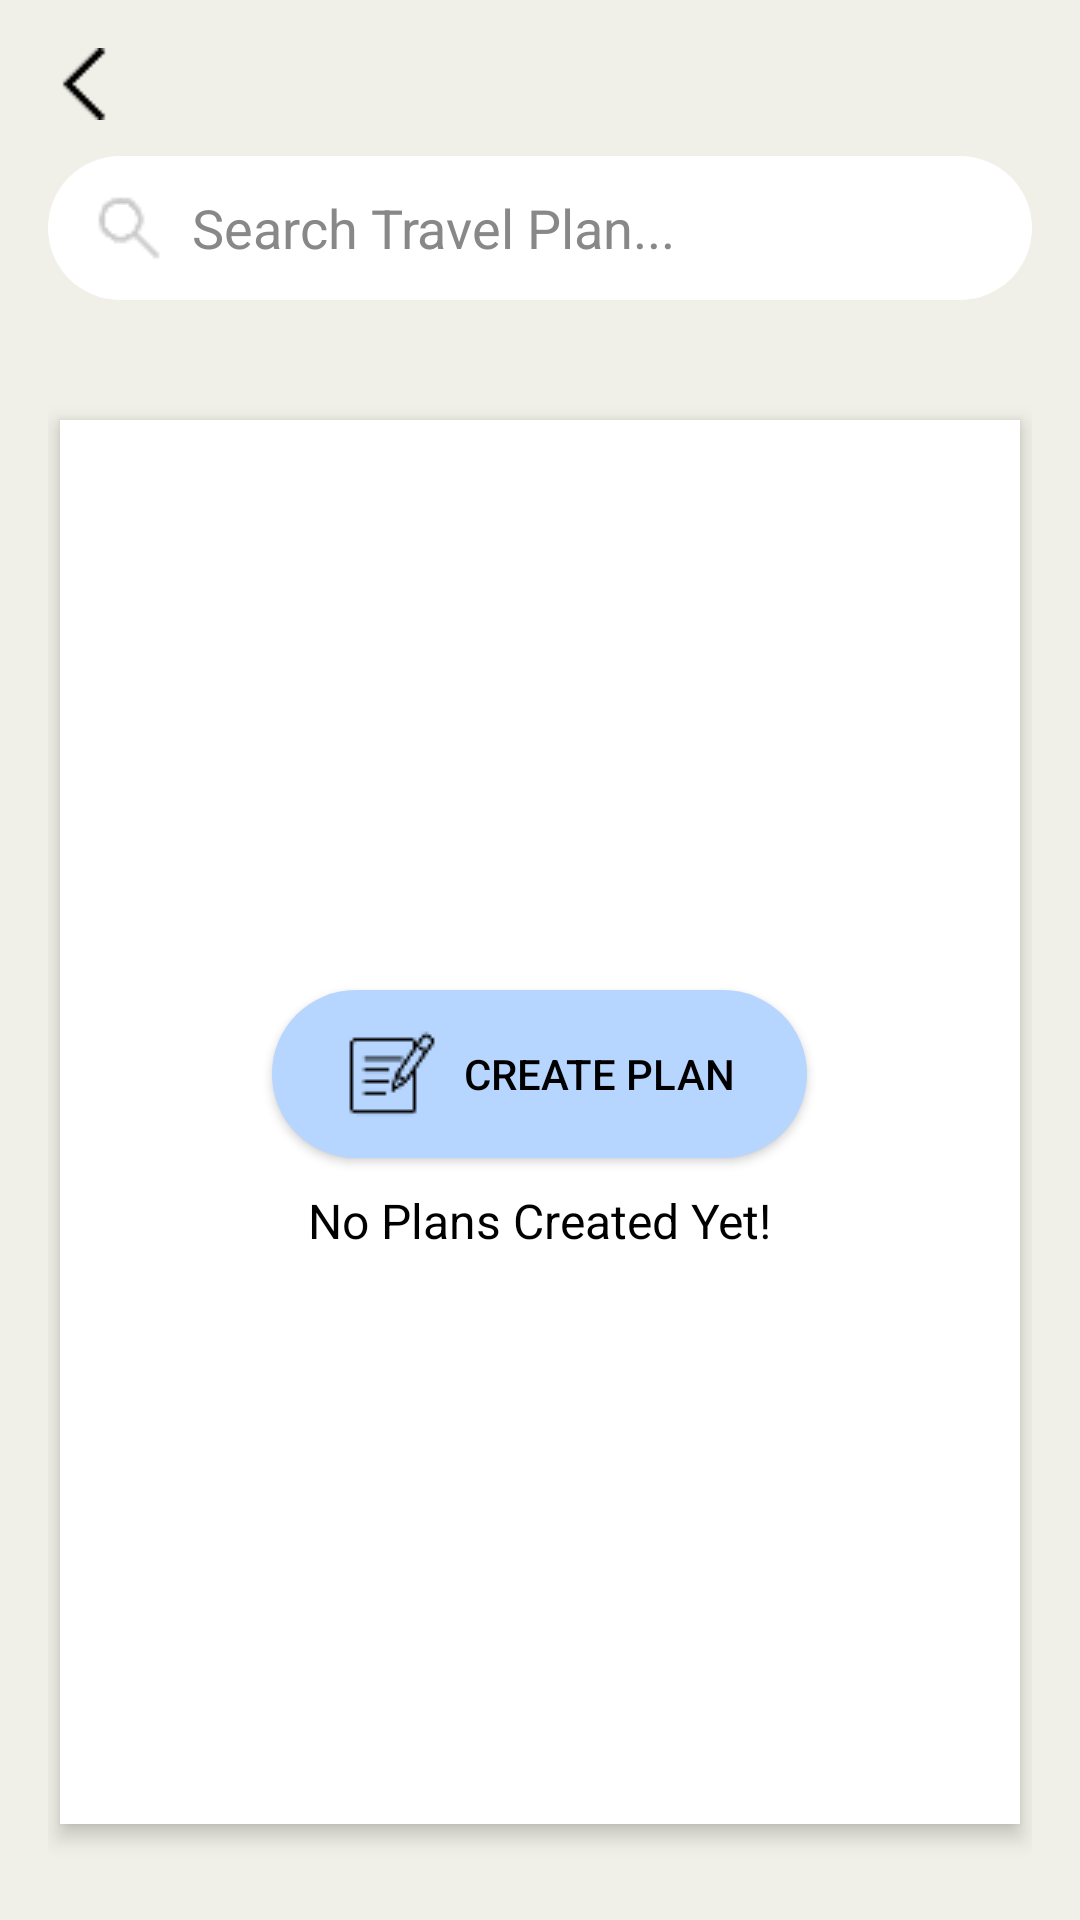

Android layout source for this screen:
<!-- AndroidManifest.xml: application theme Theme.MyApplication -->
<!-- res/layout/activity_add_plan_intro.xml -->
<LinearLayout xmlns:android="http://schemas.android.com/apk/res/android"
    xmlns:tools="http://schemas.android.com/tools"
    android:layout_width="match_parent"
    android:layout_height="match_parent"
    android:background="#F0F0E8"
    android:orientation="vertical"
    android:padding="16dp"
    tools:context=".AddPlanIntroActivity">

    
    <ImageView
        android:id="@+id/backArrow"
        android:layout_width="24dp"
        android:layout_height="24dp"
        android:src="@drawable/backarr"
        android:contentDescription="Back"
        android:layout_marginBottom="12dp" />

    
    <EditText
        android:id="@+id/editSearchTrips"
        android:layout_width="match_parent"
        android:layout_height="48dp"
        android:hint="Search Travel Plan..."
        android:paddingStart="16dp"
        android:paddingEnd="16dp"
        android:background="@drawable/search_box_bg"
        android:drawableStart="@drawable/search_1"
        android:drawablePadding="10dp"
        android:textColor="#000"
        android:textColorHint="#888888"
        android:layout_marginBottom="24dp" />

    
    <LinearLayout
        android:layout_width="match_parent"
        android:layout_height="0dp"
        android:layout_weight="1"
        android:orientation="vertical"
        android:gravity="center"
        android:background="@android:color/white"
        android:elevation="4dp"
        android:padding="32dp"
        android:layout_marginTop="16dp"
        android:layout_marginBottom="16dp"
        android:layout_marginHorizontal="4dp"
        android:layout_gravity="center_horizontal">

        <Button
            android:id="@+id/btnCreatePlan"
            android:layout_width="wrap_content"
            android:layout_height="wrap_content"
            android:text="Create Plan"
            android:textColor="#000"
            android:drawableStart="@drawable/create"
            android:drawablePadding="8dp"
            android:backgroundTint="#B6D5FF"
            android:paddingHorizontal="24dp"
            android:paddingVertical="12dp"
            android:layout_marginBottom="10dp"
            android:background="@drawable/rounded_button" />

        <TextView
            android:layout_width="wrap_content"
            android:layout_height="wrap_content"
            android:text="No Plans Created Yet!"
            android:textColor="#000"
            android:textSize="16sp" />
    </LinearLayout>
</LinearLayout>
<!-- resources referenced by this layout -->
<resources>
  <!-- drawable backarr: png bitmap (drawable, 253 bytes) -->
  <!-- drawable create: png bitmap (drawable, 593 bytes) -->
  <!-- drawable rounded_button (drawable) -->
  <shape xmlns:android="http://schemas.android.com/apk/res/android"
      android:shape="rectangle">
      <solid android:color="#CAD6A6" />
      <corners android:radius="30dp" />
  </shape>
  <!-- drawable search_1: png bitmap (drawable, 641 bytes) -->
  <!-- drawable search_box_bg (drawable) -->
  <?xml version="1.0" encoding="utf-8"?>
  <shape xmlns:android="http://schemas.android.com/apk/res/android"
      android:shape="rectangle">
      <solid android:color="#FFFFFF" />
      <corners android:radius="30dp" />
      <padding
          android:left="8dp"
          android:top="8dp"
          android:right="8dp"
          android:bottom="8dp" />
  </shape>
  <style name="Theme.MyApplication" parent="Base.Theme.MyApplication" />
  <style name="Base.Theme.MyApplication" parent="Theme.AppCompat.Light.NoActionBar">
          
          <item name="colorPrimary">#2E3C39</item>
          <item name="colorPrimaryContainer">#2E3C39</item>
          <item name="android:statusBarColor">#2E3C39</item>
          <item name="android:navigationBarColor">#2E3C39</item>
          <item name="android:windowLightStatusBar" tools:targetApi="m">false</item> 
  
      </style>
</resources>
